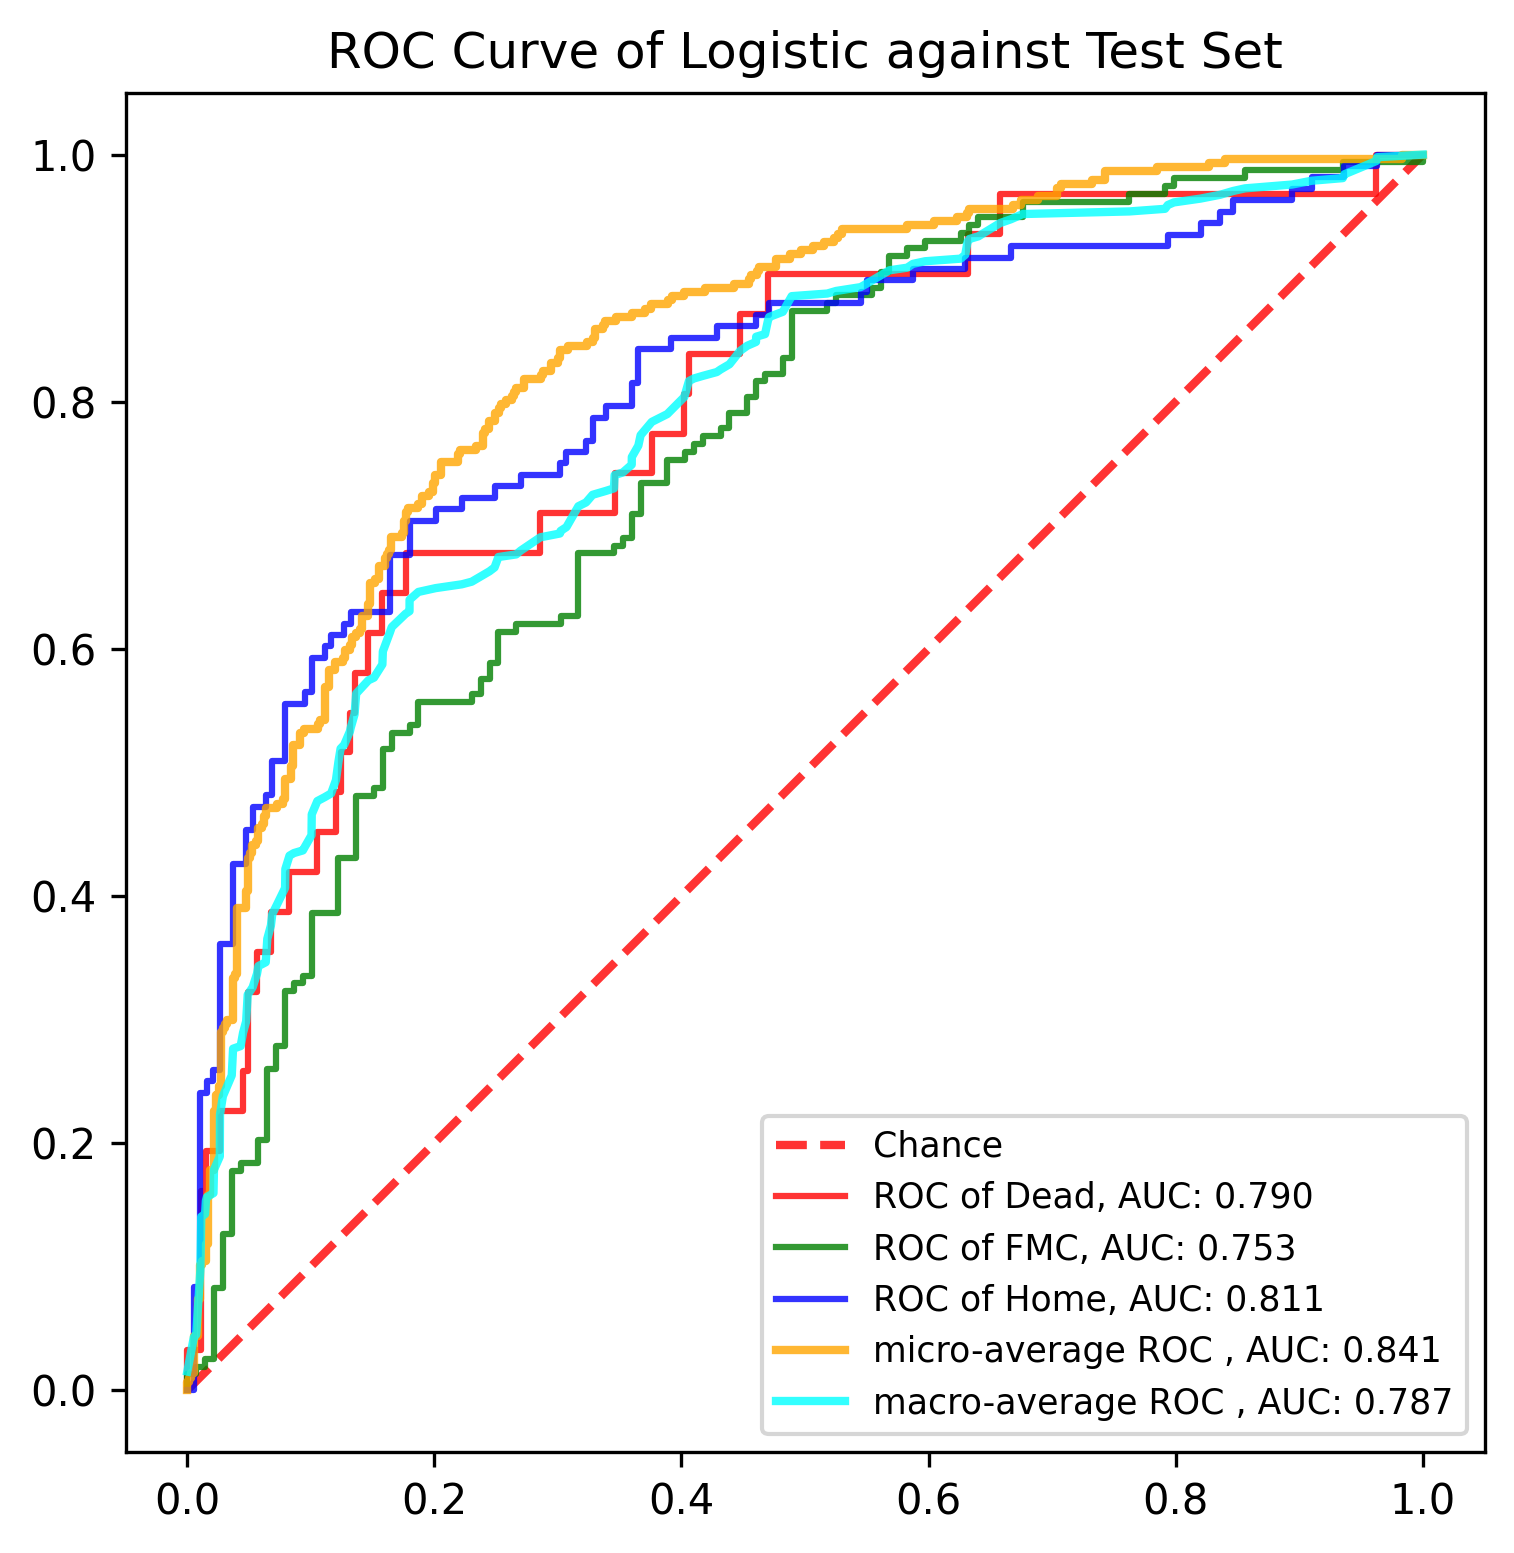

Values plotted in this chart, from the file beside it:
, y_true, y_proba_0, y_proba_1, y_proba_2, fpr_0, fpr_1, fpr_2, tpr_0, tpr_1, tpr_2, threshold_0, threshold_1, threshold_2, fpr_micro, tpr_micro, fpr_macro, tpr_macro
0, 1, 0.0366, 0.8226, 0.1408, 0.0, 0.0, 0.0, 0.0, 0.0, 0.0, 1.677, 1.926, 1.851, 0.0, 0.0, 0.0, 0.01497
1, 0, 0.3878, 0.6038, 0.008391, 0.0, 0.0, 0.005291, 0.03226, 0.006329, 0.0, 0.6769, 0.9256, 0.8508, 0.0, 0.003367, 0.005291, 0.04275
2, 0, 0.01503, 0.5222, 0.4627, 0.01128, 0.0, 0.005291, 0.03226, 0.01266, 0.08333, 0.5582, 0.9242, 0.7516, 0.0, 0.006734, 0.007194, 0.04486
3, 0, 0.1543, 0.7742, 0.07146, 0.01128, 0.007194, 0.01058, 0.1613, 0.01266, 0.08333, 0.4564, 0.9136, 0.7456, 0.001684, 0.006734, 0.01058, 0.09733
4, 0, 0.02896, 0.6487, 0.3224, 0.01504, 0.007194, 0.01058, 0.1613, 0.01899, 0.2407, 0.4148, 0.8945, 0.6925, 0.001684, 0.0101, 0.01128, 0.1403
5, 1, 0.02109, 0.7876, 0.1913, 0.01504, 0.01439, 0.01587, 0.1935, 0.01899, 0.2407, 0.403, 0.8862, 0.6911, 0.003367, 0.0101, 0.01439, 0.1424
6, 1, 0.02335, 0.4425, 0.5341, 0.02632, 0.01439, 0.01587, 0.1935, 0.02532, 0.25, 0.3933, 0.8752, 0.687, 0.003367, 0.01347, 0.01504, 0.1532
7, 1, 0.02442, 0.4257, 0.5499, 0.02632, 0.02158, 0.02116, 0.2258, 0.02532, 0.25, 0.3878, 0.8728, 0.6864, 0.005051, 0.01347, 0.01587, 0.1563
8, 1, 0.08619, 0.8129, 0.1009, 0.04511, 0.02158, 0.02116, 0.2258, 0.08228, 0.2593, 0.3443, 0.8512, 0.6855, 0.005051, 0.04377, 0.02116, 0.1594
9, 1, 0.0411, 0.7861, 0.1728, 0.04511, 0.02878, 0.02646, 0.2581, 0.08228, 0.2593, 0.3379, 0.8485, 0.6841, 0.008418, 0.04377, 0.02158, 0.1784
10, 1, 0.01487, 0.2396, 0.7456, 0.04887, 0.02878, 0.02646, 0.2581, 0.1266, 0.3611, 0.3298, 0.8226, 0.6517, 0.008418, 0.07407, 0.02632, 0.1891
11, 1, 0.007378, 0.7295, 0.2631, 0.04887, 0.03597, 0.03704, 0.3226, 0.1266, 0.3611, 0.307, 0.8182, 0.6466, 0.0101, 0.07407, 0.02646, 0.2231
12, 1, 0.02495, 0.8107, 0.1644, 0.05639, 0.03597, 0.03704, 0.3226, 0.1772, 0.4259, 0.2918, 0.7861, 0.6264, 0.0101, 0.101, 0.02878, 0.2378
13, 1, 0.1808, 0.7012, 0.1181, 0.05639, 0.04317, 0.04762, 0.3548, 0.1772, 0.4259, 0.2871, 0.7854, 0.6163, 0.01178, 0.101, 0.03597, 0.2547
14, 1, 0.01009, 0.5113, 0.4786, 0.06767, 0.04317, 0.04762, 0.3548, 0.1835, 0.4537, 0.2743, 0.7851, 0.6128, 0.01178, 0.1044, 0.03704, 0.2763
15, 1, 0.212, 0.7551, 0.03287, 0.06767, 0.05755, 0.05291, 0.3871, 0.1835, 0.4537, 0.2713, 0.7804, 0.6125, 0.01515, 0.1044, 0.04317, 0.2784
16, 2, 0.06314, 0.7557, 0.1812, 0.08271, 0.05755, 0.05291, 0.3871, 0.2025, 0.4722, 0.2614, 0.7757, 0.6111, 0.01515, 0.1178, 0.04511, 0.2892
17, 0, 0.03874, 0.6844, 0.2769, 0.08271, 0.06475, 0.06349, 0.4194, 0.2025, 0.4722, 0.2557, 0.7742, 0.6081, 0.01684, 0.1178, 0.04762, 0.2984
18, 2, 0.005415, 0.6088, 0.3858, 0.1053, 0.06475, 0.06349, 0.4194, 0.2595, 0.4815, 0.2287, 0.7588, 0.6077, 0.01684, 0.1582, 0.04887, 0.3199
19, 1, 0.1627, 0.6239, 0.2135, 0.1053, 0.07194, 0.06878, 0.4516, 0.2595, 0.4815, 0.2209, 0.7557, 0.6042, 0.01852, 0.1582, 0.05291, 0.3261
20, 1, 0.001745, 0.403, 0.5953, 0.1203, 0.07194, 0.06878, 0.4516, 0.2785, 0.5093, 0.2005, 0.7502, 0.5968, 0.01852, 0.1785, 0.05639, 0.3369
21, 2, 0.3445, 0.3378, 0.3177, 0.1203, 0.07914, 0.07937, 0.4839, 0.2785, 0.5093, 0.1979, 0.7495, 0.5953, 0.02189, 0.1785, 0.05755, 0.3432
22, 0, 0.03272, 0.9136, 0.05365, 0.1241, 0.07914, 0.07937, 0.4839, 0.3228, 0.5556, 0.1978, 0.7269, 0.5671, 0.02189, 0.2256, 0.06349, 0.3463
23, 1, 0.05888, 0.5553, 0.3859, 0.1241, 0.08633, 0.09524, 0.5161, 0.3228, 0.5556, 0.1947, 0.7241, 0.5624, 0.02357, 0.2256, 0.06475, 0.3653
24, 1, 0.0008935, 0.435, 0.5641, 0.1316, 0.08633, 0.09524, 0.5161, 0.3291, 0.5648, 0.1826, 0.7208, 0.5579, 0.02357, 0.2391, 0.06767, 0.376
25, 1, 0.1228, 0.635, 0.2422, 0.1316, 0.09353, 0.1005, 0.5484, 0.3291, 0.5648, 0.1814, 0.7159, 0.5578, 0.02525, 0.2391, 0.06878, 0.3853
26, 2, 0.03735, 0.6847, 0.278, 0.1353, 0.09353, 0.1005, 0.5484, 0.3354, 0.5926, 0.1808, 0.7156, 0.5532, 0.02525, 0.2458, 0.07194, 0.3916
27, 1, 0.06112, 0.6194, 0.3195, 0.1353, 0.1007, 0.1111, 0.5806, 0.3354, 0.5926, 0.1749, 0.7138, 0.5499, 0.02694, 0.2458, 0.07914, 0.4064
28, 1, 0.02514, 0.7732, 0.2017, 0.1466, 0.1007, 0.1111, 0.5806, 0.3861, 0.6019, 0.1707, 0.6907, 0.5471, 0.02694, 0.2896, 0.07937, 0.4218
29, 1, 0.07883, 0.5722, 0.349, 0.1466, 0.1223, 0.1164, 0.6129, 0.3861, 0.6019, 0.163, 0.6844, 0.5448, 0.02862, 0.2896, 0.08271, 0.4326
30, 1, 0.1727, 0.635, 0.1923, 0.1579, 0.1223, 0.1164, 0.6129, 0.4304, 0.6111, 0.1552, 0.6703, 0.544, 0.02862, 0.2929, 0.08633, 0.4347
31, 1, 0.01997, 0.8674, 0.1127, 0.1579, 0.1367, 0.127, 0.6452, 0.4304, 0.6111, 0.1543, 0.6693, 0.5377, 0.0303, 0.2929, 0.09353, 0.4368
32, 1, 0.01657, 0.5482, 0.4352, 0.1767, 0.1367, 0.127, 0.6452, 0.481, 0.6204, 0.1498, 0.6562, 0.536, 0.0303, 0.2963, 0.09524, 0.4399
33, 1, 0.1628, 0.4979, 0.3392, 0.1767, 0.1511, 0.1323, 0.6774, 0.481, 0.6204, 0.1412, 0.6487, 0.5341, 0.03199, 0.2963, 0.1005, 0.4491
34, 0, 0.163, 0.3965, 0.4405, 0.2857, 0.1511, 0.1323, 0.6774, 0.4873, 0.6296, 0.06625, 0.6424, 0.5341, 0.03199, 0.2997, 0.1007, 0.466
35, 0, 0.04409, 0.5322, 0.4237, 0.2857, 0.1583, 0.164, 0.7097, 0.4873, 0.6296, 0.06591, 0.6396, 0.5095, 0.03704, 0.2997, 0.1053, 0.4768
36, 1, 0.002188, 0.6703, 0.3275, 0.3459, 0.1583, 0.164, 0.7097, 0.519, 0.6759, 0.04986, 0.6278, 0.4965, 0.03704, 0.3333, 0.1111, 0.4798
37, 1, 0.1278, 0.8517, 0.02058, 0.3459, 0.1655, 0.1799, 0.7419, 0.519, 0.6759, 0.04967, 0.6271, 0.4769, 0.03872, 0.3333, 0.1164, 0.4829
38, 2, 0.009859, 0.2535, 0.7366, 0.3759, 0.1655, 0.1799, 0.7419, 0.5316, 0.7037, 0.04427, 0.6194, 0.4658, 0.03872, 0.3367, 0.1203, 0.4937
39, 1, 0.0846, 0.8512, 0.06424, 0.3759, 0.1799, 0.2011, 0.7742, 0.5316, 0.7037, 0.04409, 0.6186, 0.4585, 0.0404, 0.3367, 0.1223, 0.5085
40, 1, 0.03339, 0.3624, 0.6042, 0.4023, 0.1799, 0.2011, 0.7742, 0.538, 0.713, 0.04082, 0.6184, 0.4539, 0.0404, 0.3906, 0.1241, 0.5192
41, 0, 0.1814, 0.579, 0.2396, 0.4023, 0.1871, 0.2222, 0.8065, 0.538, 0.713, 0.04001, 0.6172, 0.4394, 0.04714, 0.3906, 0.127, 0.5223
42, 2, 0.005584, 0.3603, 0.6341, 0.406, 0.1871, 0.2222, 0.8065, 0.557, 0.7222, 0.03993, 0.6163, 0.4371, 0.04714, 0.404, 0.1316, 0.533
43, 0, 0.04967, 0.5699, 0.3804, 0.406, 0.2302, 0.2487, 0.8387, 0.557, 0.7222, 0.03874, 0.6031, 0.4299, 0.04882, 0.404, 0.1323, 0.5361
44, 2, 0.00173, 0.3286, 0.6697, 0.4474, 0.2302, 0.2487, 0.8387, 0.5633, 0.7315, 0.03282, 0.6017, 0.4289, 0.04882, 0.431, 0.1353, 0.5469
45, 2, 0.02487, 0.3973, 0.5778, 0.4474, 0.2374, 0.2698, 0.871, 0.5633, 0.7315, 0.03272, 0.6007, 0.4189, 0.05051, 0.431, 0.1367, 0.5638
46, 1, 0.03779, 0.8517, 0.1105, 0.4699, 0.2374, 0.2698, 0.871, 0.5759, 0.7407, 0.02978, 0.5973, 0.4175, 0.05051, 0.4343, 0.1466, 0.5745
47, 2, 0.004234, 0.3366, 0.6592, 0.4699, 0.2446, 0.3016, 0.9032, 0.5759, 0.7407, 0.02896, 0.5954, 0.3911, 0.05219, 0.4343, 0.1511, 0.5766
48, 1, 0.1522, 0.7716, 0.0762, 0.6316, 0.2446, 0.3016, 0.9032, 0.5886, 0.75, 0.01558, 0.5904, 0.3883, 0.05219, 0.4411, 0.1579, 0.5874
49, 2, 0.03285, 0.4681, 0.4991, 0.6316, 0.2518, 0.3069, 0.9355, 0.5886, 0.75, 0.01503, 0.5896, 0.3859, 0.05556, 0.4411, 0.1583, 0.5979
50, 1, 0.01045, 0.4647, 0.5248, 0.6579, 0.2518, 0.3069, 0.9355, 0.6139, 0.7593, 0.01334, 0.5819, 0.3858, 0.05556, 0.4444, 0.164, 0.6134
51, 2, 0.003778, 0.2951, 0.7011, 0.6579, 0.2662, 0.3228, 0.9677, 0.6139, 0.7593, 0.01328, 0.5785, 0.3804, 0.05724, 0.4444, 0.1655, 0.6176
52, 2, 0.01614, 0.2443, 0.7395, 0.9624, 0.2662, 0.3228, 0.9677, 0.6203, 0.7685, 0.002188, 0.5722, 0.3786, 0.05724, 0.4545, 0.1767, 0.6283
53, 2, 0.009725, 0.3931, 0.5971, 0.9624, 0.3022, 0.328, 1.0, 0.6203, 0.7685, 0.002124, 0.5596, 0.3782, 0.06061, 0.4545, 0.1799, 0.6304
54, 2, 0.07243, 0.2893, 0.6382, 1.0, 0.3022, 0.328, 1.0, 0.6266, 0.787, 0.0005344, 0.5578, 0.366, 0.06061, 0.4579, 0.1799, 0.6397
55, 1, 0.005172, 0.3482, 0.6466, , 0.3165, 0.3386, , 0.6266, 0.787, , 0.5569, 0.3575, 0.06229, 0.4579, 0.1871, 0.646
56, 2, 0.01974, 0.7241, 0.2561, , 0.3165, 0.3386, , 0.6772, 0.7963, , 0.5476, 0.3569, 0.06229, 0.4646, 0.2011, 0.6491
57, 0, 0.1979, 0.2379, 0.5642, , 0.3453, 0.3598, , 0.6772, 0.7963, , 0.5383, 0.3392, 0.06397, 0.4646, 0.2222, 0.6522
58, 1, 0.08619, 0.7694, 0.1444, , 0.3453, 0.3598, , 0.6835, 0.8148, , 0.5337, 0.336, 0.06397, 0.4714, 0.2302, 0.6543
59, 1, 0.02583, 0.7436, 0.2306, , 0.3525, 0.3651, , 0.6835, 0.8148, , 0.5322, 0.3347, 0.07239, 0.4714, 0.2374, 0.6585
... 831 more rows
